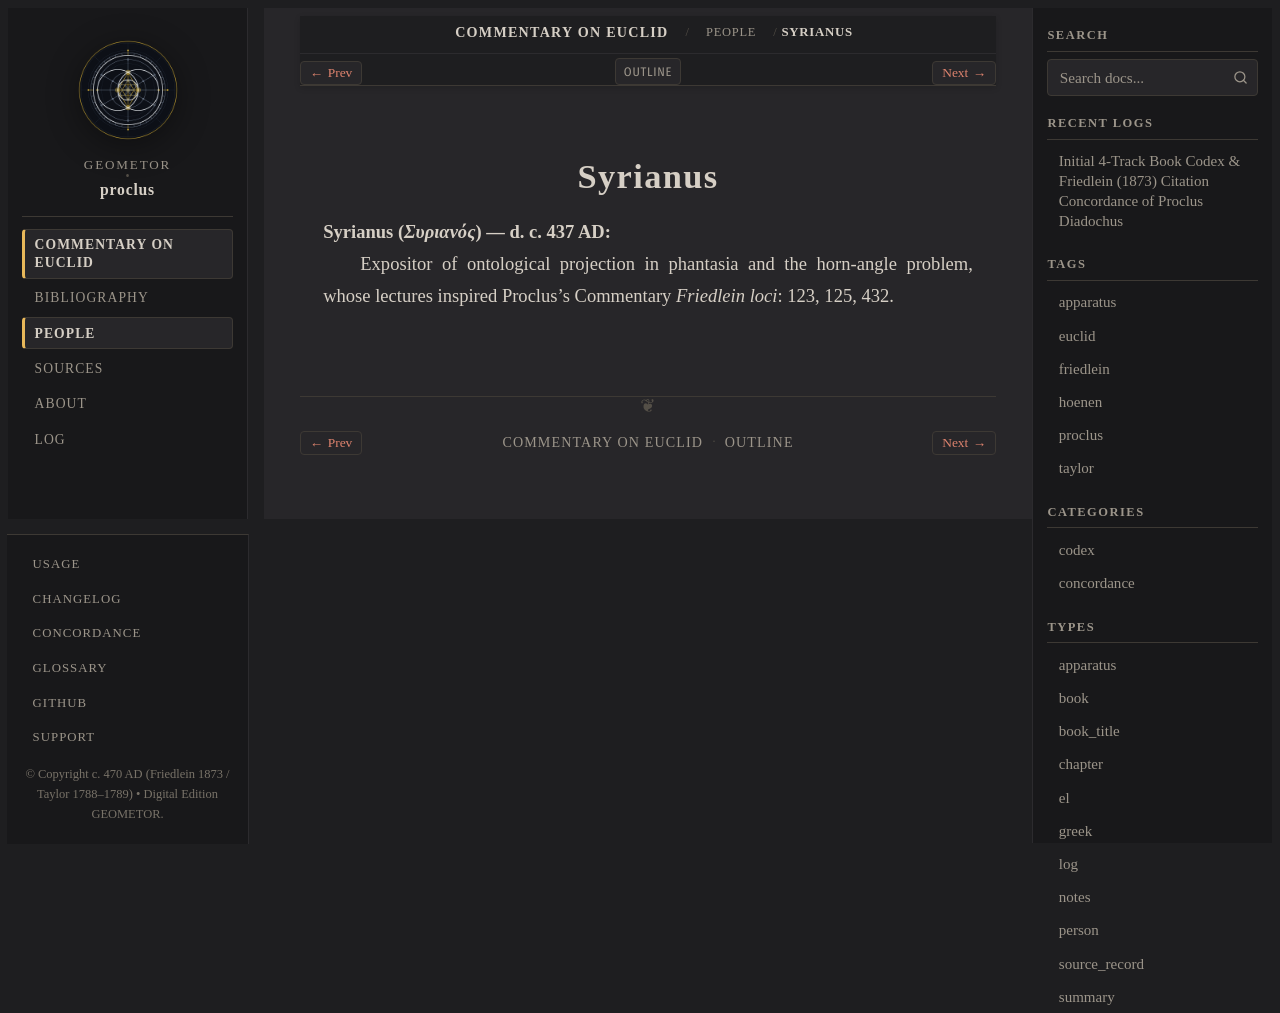

repository: geometor/proclus · page: in_euclidem/people/syrianus.html · generator: sphinx

:type: person
:layout: book
:lifespan: Συριανός
:excerpt: Syrianus (Συριανός) — d. c. 437 AD

.. _person-syrianus:

Syrianus
========

**Syrianus** (*Συριανός*) — d. c. 437 AD
  Expositor of ontological projection in phantasia and the horn-angle problem, whose lectures inspired Proclus's Commentary
  *Friedlein loci*: 123, 125, 432.
